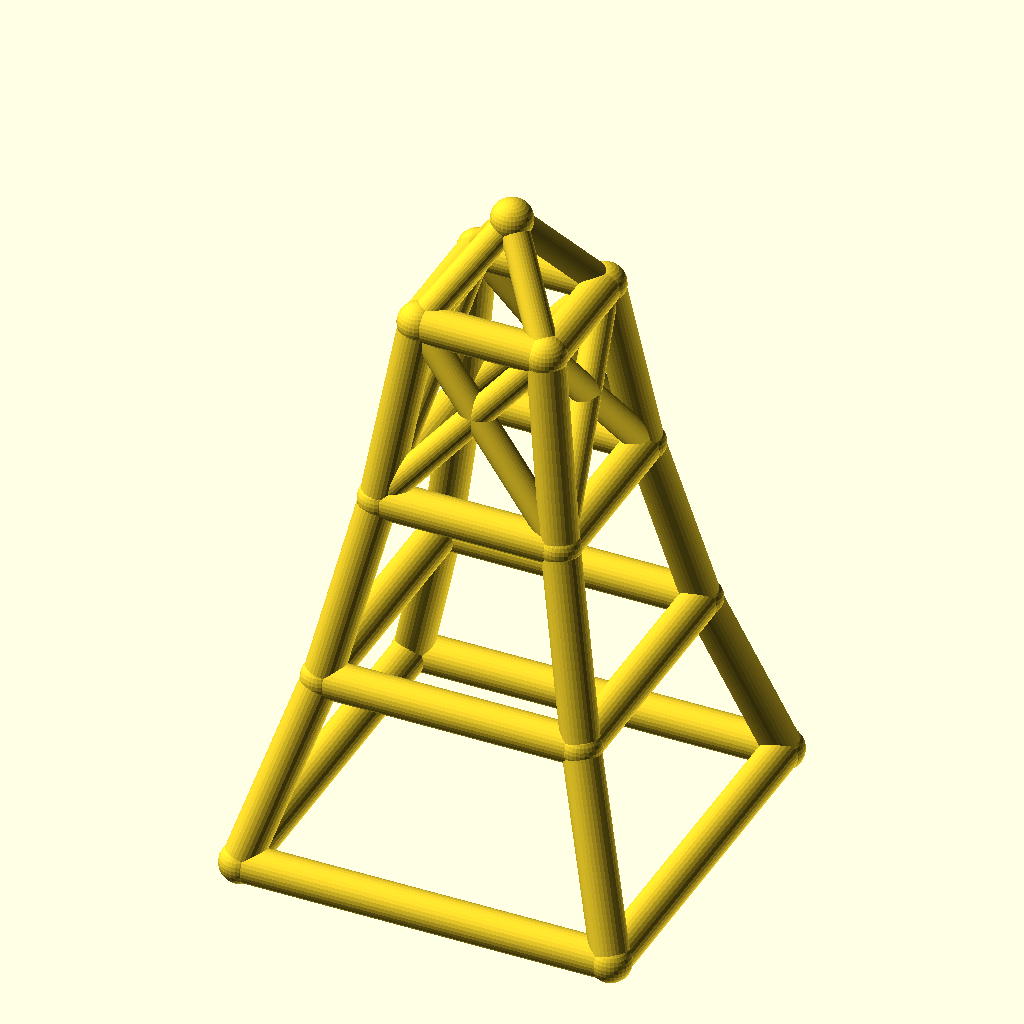
Cell 1: the model at its default parameters.
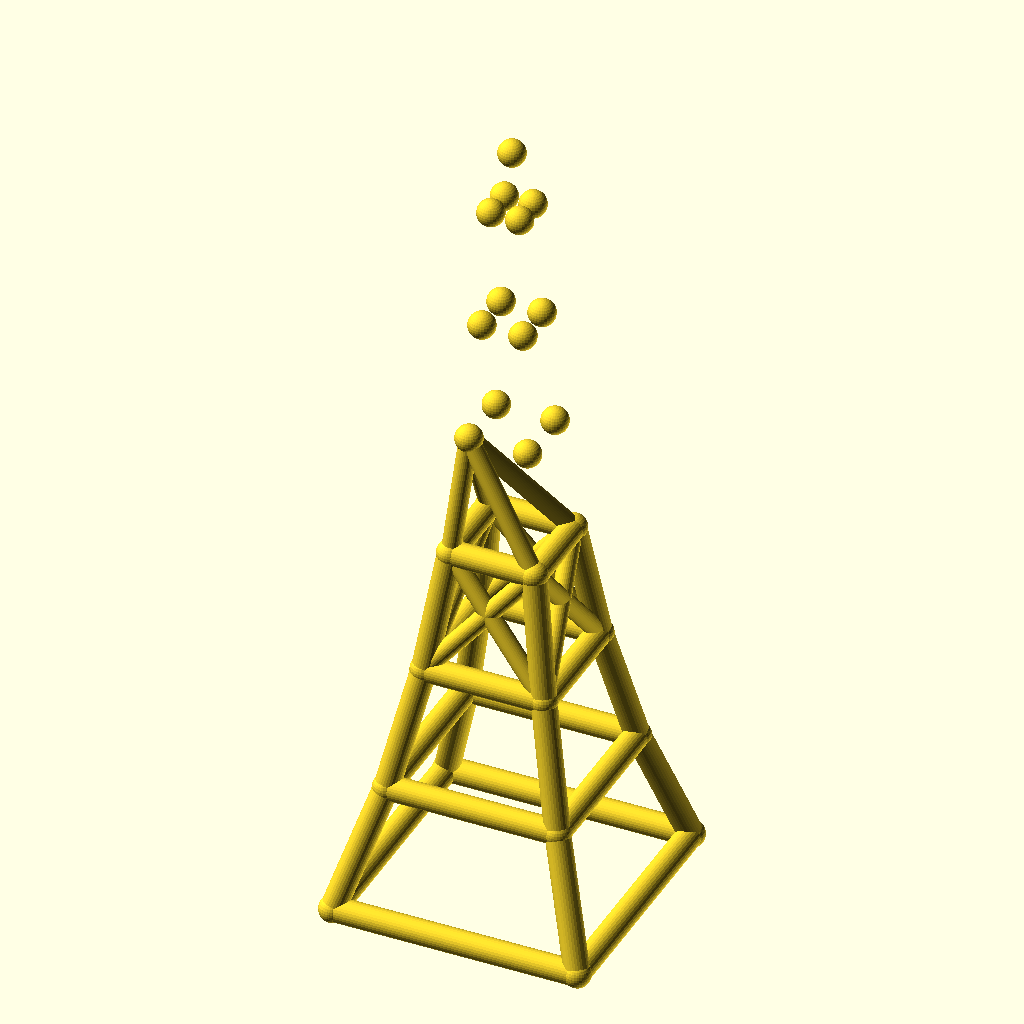
Cell 2 — levels set to 6, the other parameters unchanged.
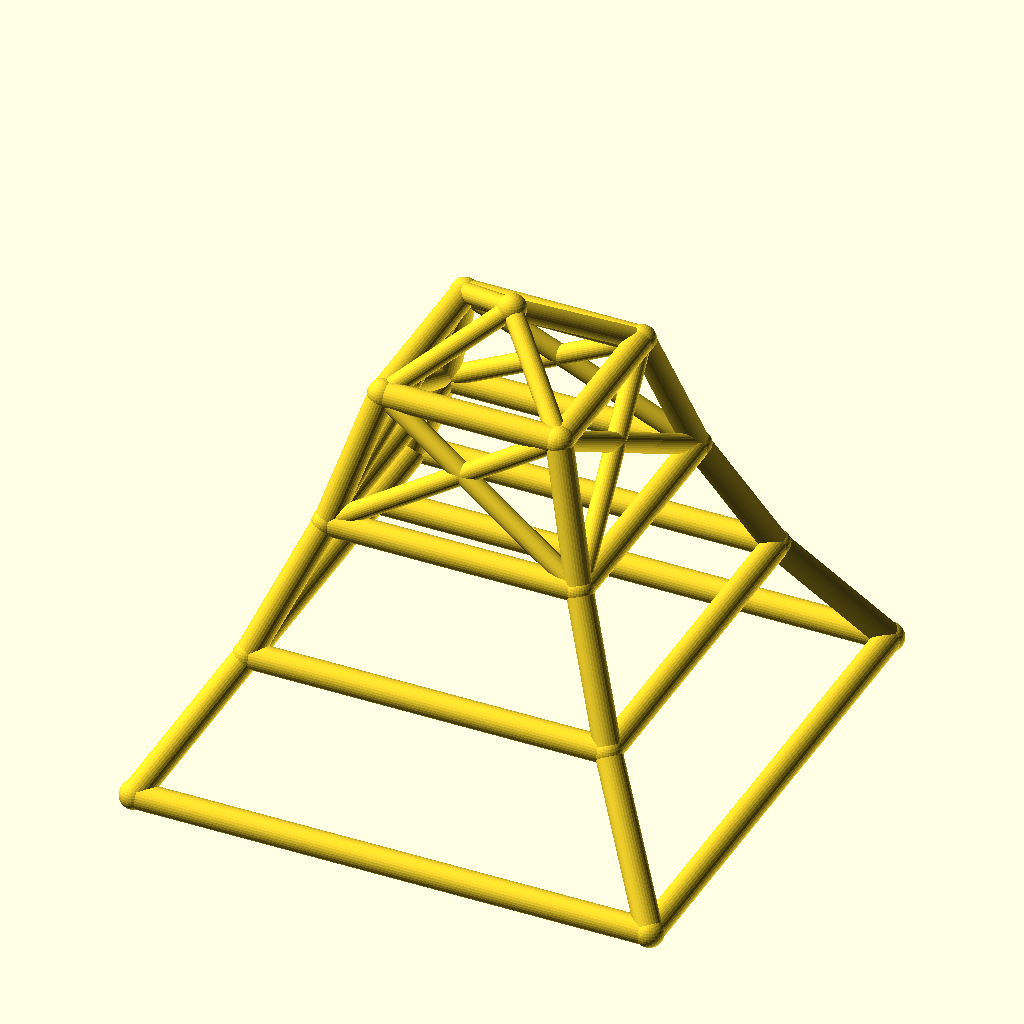
Cell 3 — base_w set to 160, the other parameters unchanged.
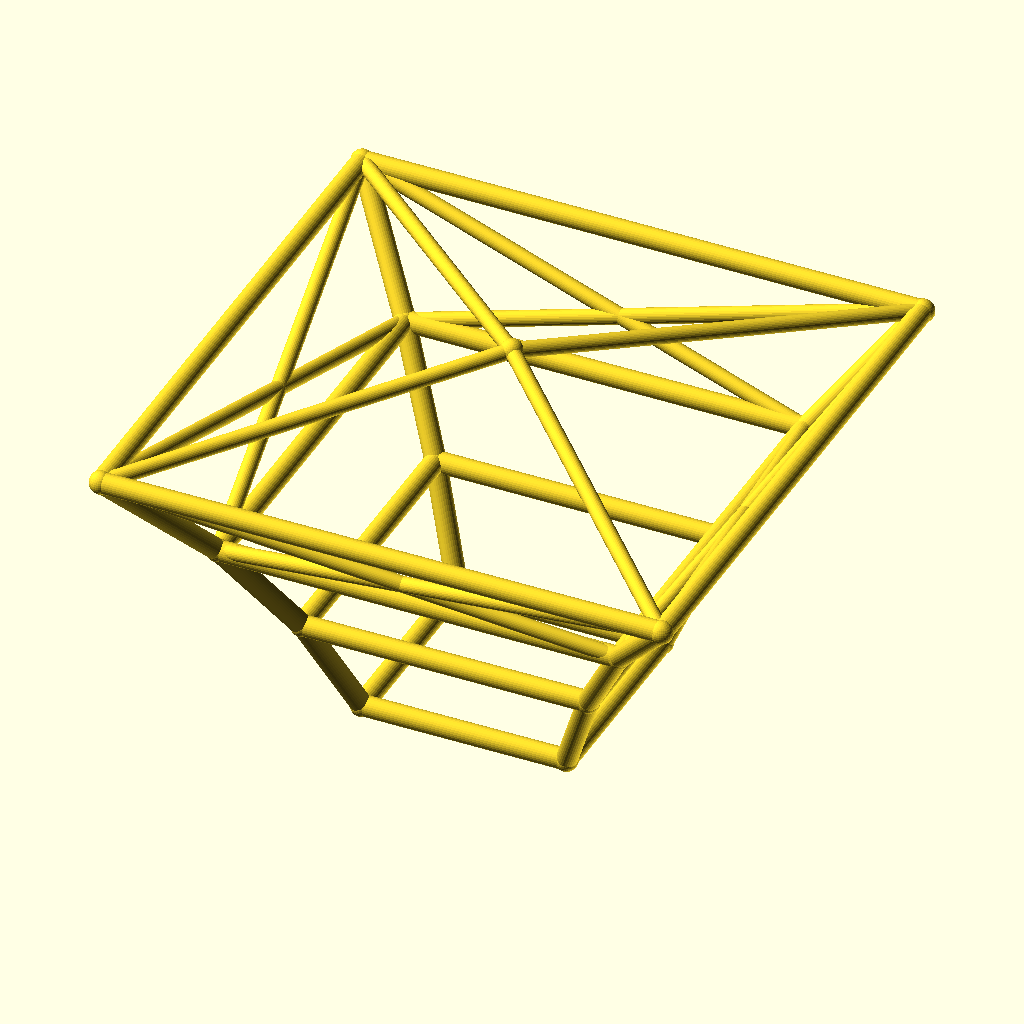
Cell 4: the same model with taper = 1.4.
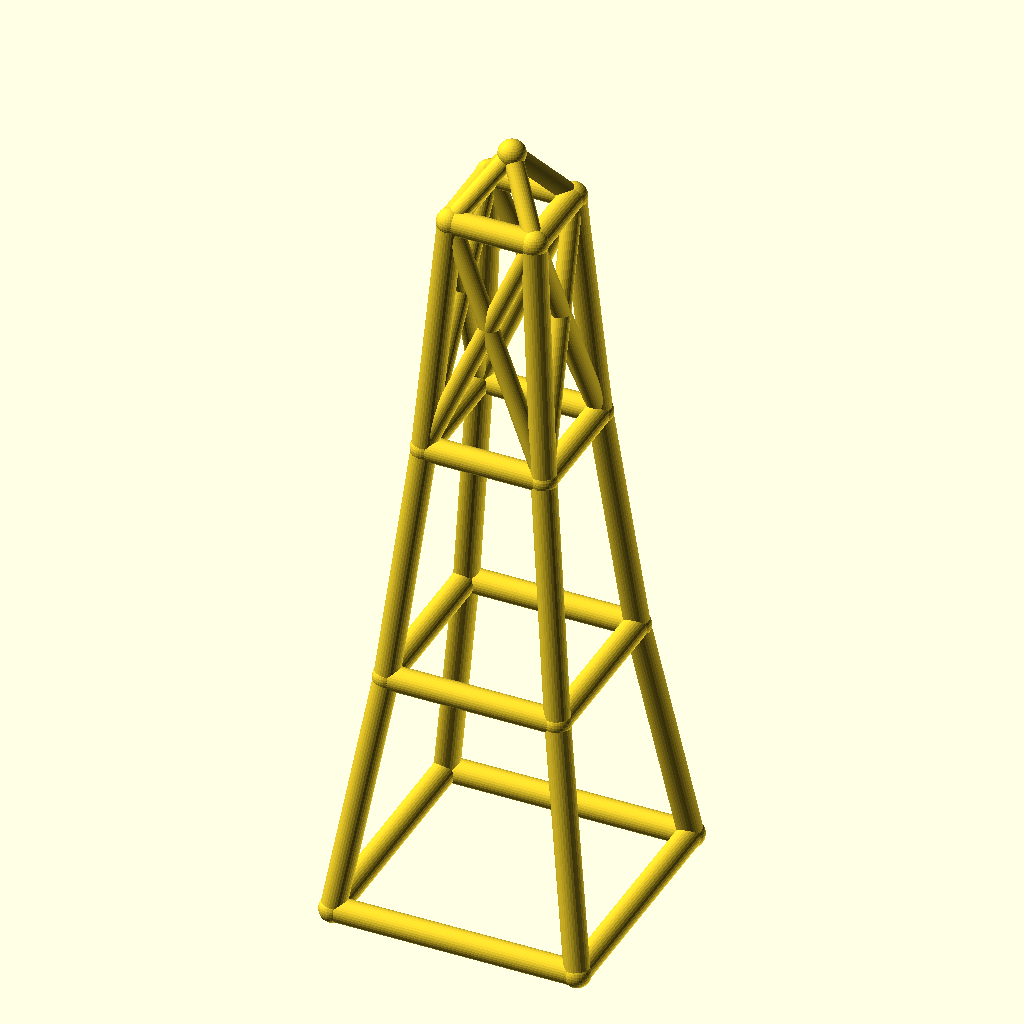
Cell 5: level_h = 80 (everything else at default).
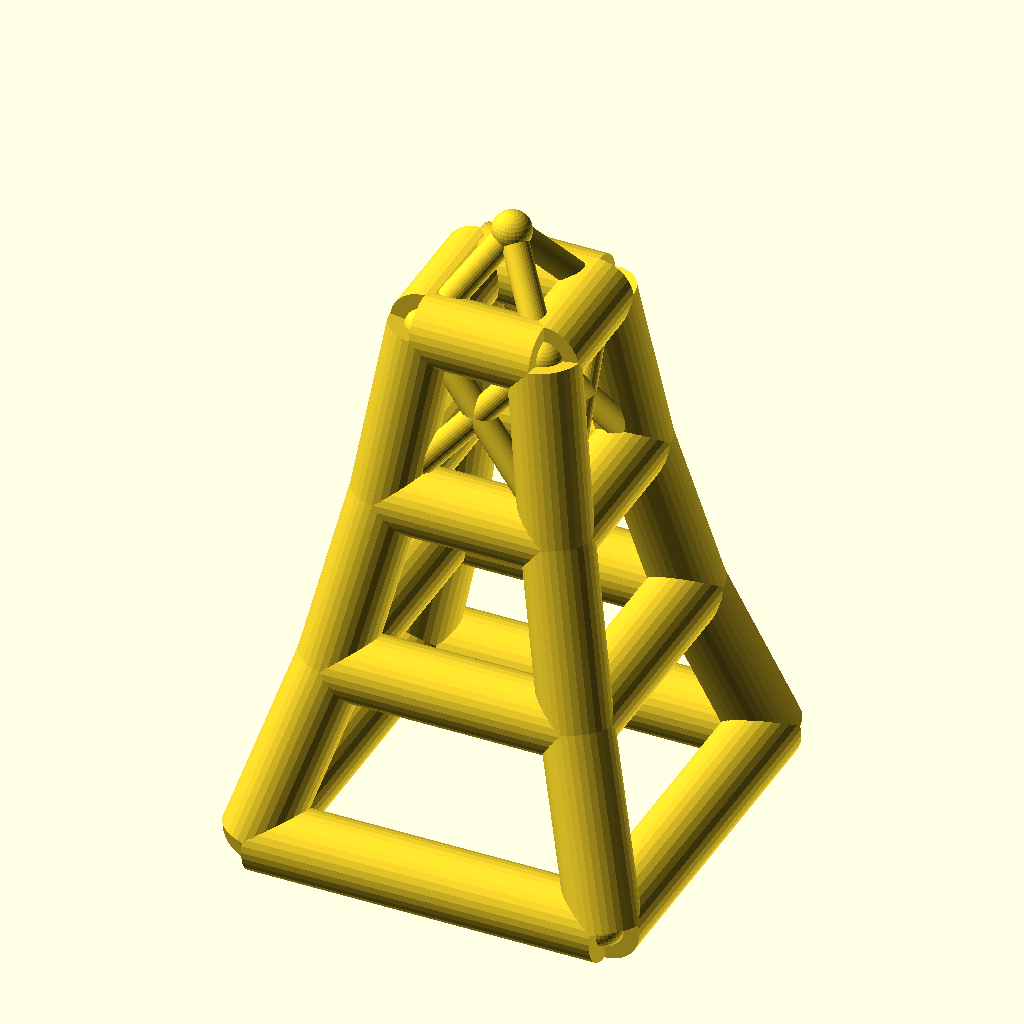
Cell 6: the same model with leg_r = 8.
All cells are drawn from the same view direction (rotation 55°, 0°, 25°, orthographic, colour scheme Cornfield), but the view is re-fitted for each cell, so position and scale can differ between cells as well as the parameter.
OpenSCAD source file optional_data/data/wire2/masttowers/scene_0183.scad:
$fn = 32;

// ----------------------------------------------------------------------
// Tapered four-leg tower: 3 levels, base 80 mm, taper 0.7 per level
// ----------------------------------------------------------------------

// --- parameters (mm) ---
levels = 3;               // number of tower levels
base_w = 80;              // bottom ring width (X and Y)
taper = 0.7;              // ring width multiplier per level
level_h = 40;             // height of one level
leg_r = 4;                // leg / ring member radius
brace_r = 3;              // diagonal brace radius
joint_r = 4.4;            // joint ball radius
crown_h = 20;             // crown mast height above the top ring

bbox_x = base_w + 2 * joint_r;  // overall X, joints included
bbox_y = base_w + 2 * joint_r;  // overall Y, joints included
bbox_z = levels * level_h + crown_h + 2 * joint_r;  // overall Z, joints included
leg_d = 2 * leg_r;  // leg / ring stock diameter
brace_d = 2 * brace_r;  // brace stock diameter
joint_d = 2 * joint_r;  // joint ball diameter
top_w = base_w * pow(taper, levels);  // width of the top ring
nodes = concat([for (lvl = [0 : levels], sx = [-1, 1], sy = [-1, 1]) [sx * base_w * pow(taper, lvl) / 2, sy * base_w * pow(taper, lvl) / 2, lvl * level_h]], [[0, 0, levels * level_h + crown_h]]);

module member(a, b, r) {
  /* round stock from joint a to joint b, ends buried in the joint balls */
  d = b - a;
  length = norm(d);
  translate(a) rotate([0, acos(d[2] / length), atan2(d[1], d[0])])
    cylinder(h = length, r = r);
}

module joint(p, r) {
  /* ball at the joint centre, fatter than every member meeting there */
  translate(p) sphere(r = r);
}

/* members - each call is one graph edge */
member(nodes[0], nodes[4], leg_r);
member(nodes[1], nodes[5], leg_r);
member(nodes[2], nodes[6], leg_r);
member(nodes[3], nodes[7], leg_r);
member(nodes[4], nodes[8], leg_r);
member(nodes[5], nodes[9], leg_r);
member(nodes[6], nodes[10], leg_r);
member(nodes[7], nodes[11], leg_r);
member(nodes[8], nodes[12], leg_r);
member(nodes[9], nodes[13], leg_r);
member(nodes[10], nodes[14], leg_r);
member(nodes[11], nodes[15], leg_r);
member(nodes[0], nodes[1], leg_r);
member(nodes[2], nodes[3], leg_r);
member(nodes[0], nodes[2], leg_r);
member(nodes[1], nodes[3], leg_r);
member(nodes[4], nodes[5], leg_r);
member(nodes[6], nodes[7], leg_r);
member(nodes[4], nodes[6], leg_r);
member(nodes[5], nodes[7], leg_r);
member(nodes[8], nodes[9], leg_r);
member(nodes[10], nodes[11], leg_r);
member(nodes[8], nodes[10], leg_r);
member(nodes[9], nodes[11], leg_r);
member(nodes[12], nodes[13], leg_r);
member(nodes[14], nodes[15], leg_r);
member(nodes[12], nodes[14], leg_r);
member(nodes[13], nodes[15], leg_r);
member(nodes[8], nodes[13], brace_r);
member(nodes[9], nodes[12], brace_r);
member(nodes[10], nodes[15], brace_r);
member(nodes[11], nodes[14], brace_r);
member(nodes[8], nodes[14], brace_r);
member(nodes[10], nodes[12], brace_r);
member(nodes[9], nodes[15], brace_r);
member(nodes[11], nodes[13], brace_r);
member(nodes[12], nodes[16], brace_r);
member(nodes[13], nodes[16], brace_r);
member(nodes[14], nodes[16], brace_r);
member(nodes[15], nodes[16], brace_r);

/* joint balls */
for (p = nodes) joint(p, joint_r);
Customizer parameters (derived from the source; name, type, default, range or options):
levels: number, default 3
base_w: number, default 80
taper: number, default 0.7
level_h: number, default 40
leg_r: number, default 4
brace_r: number, default 3
joint_r: number, default 4.4
crown_h: number, default 20
